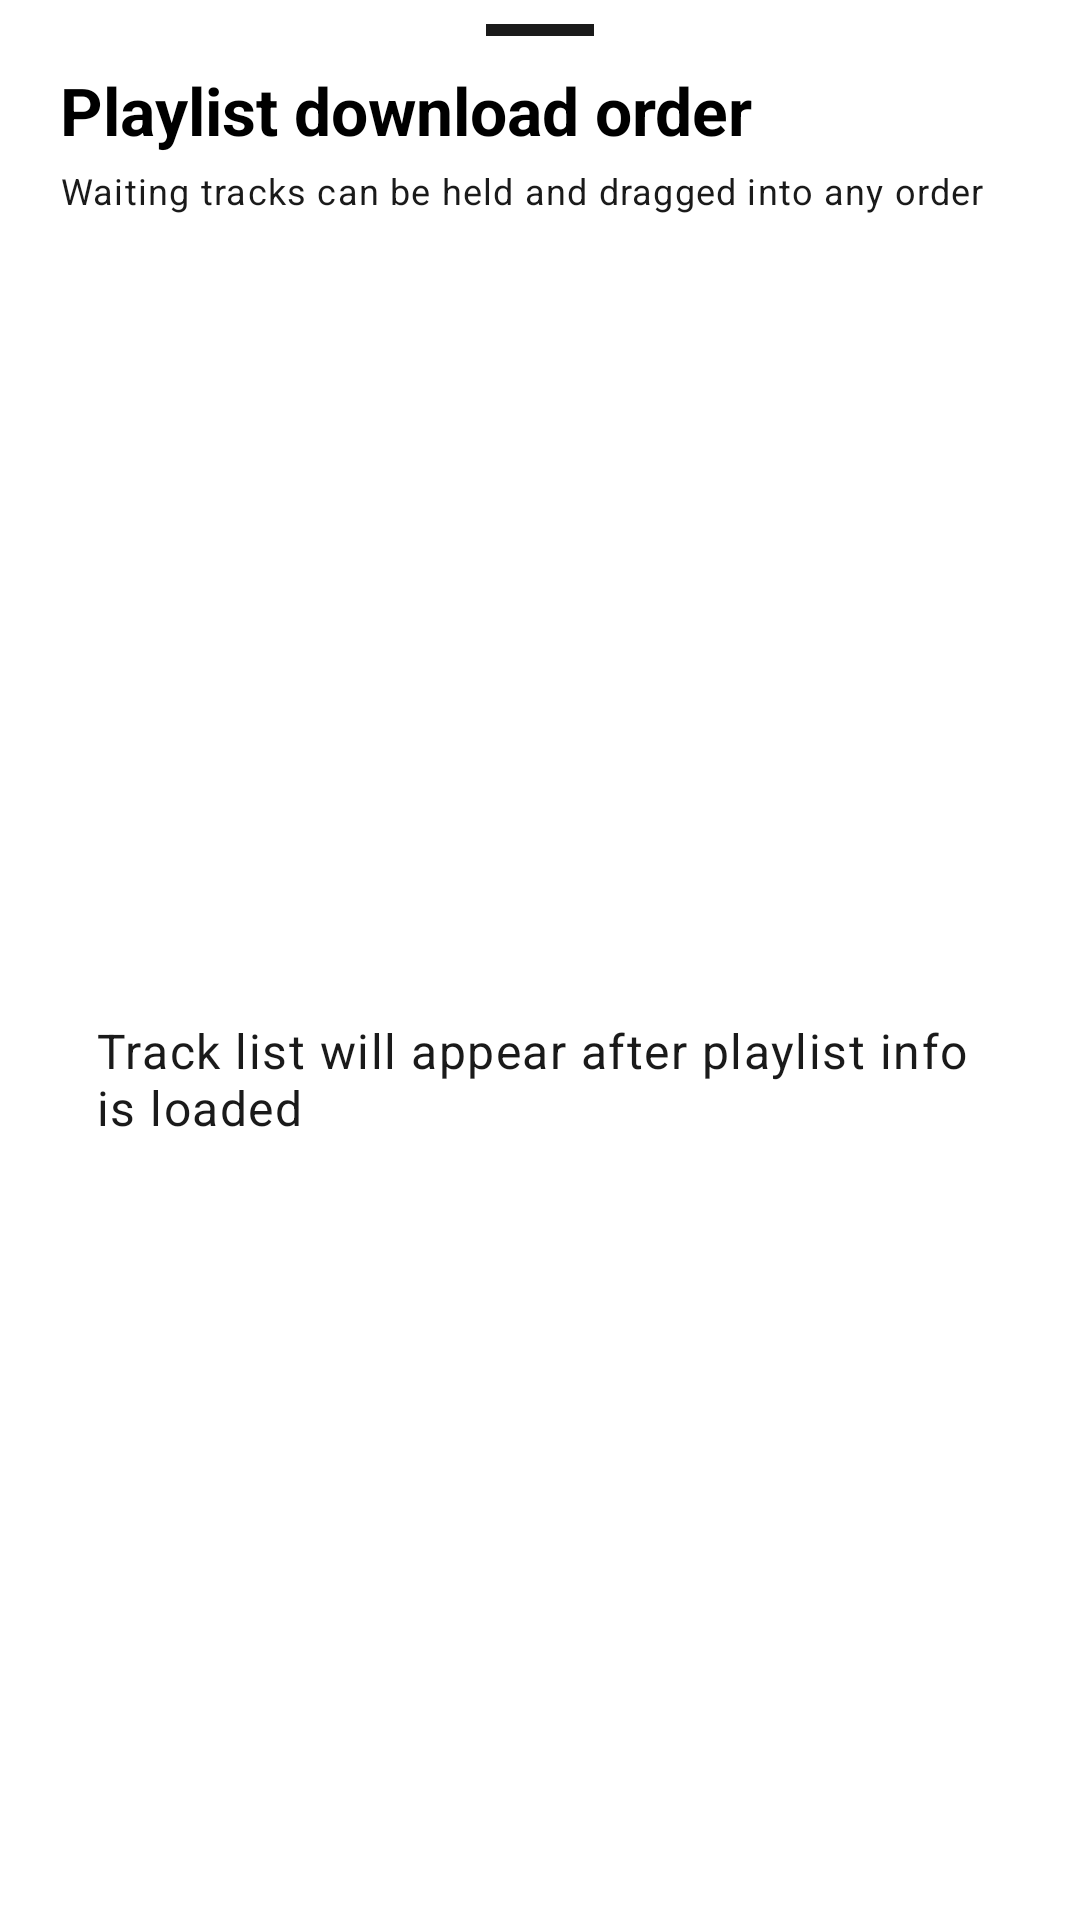

Here is an Android app screen rendered from its layout file. Give the layout XML and the strings, colors and styles it references.
<!-- AndroidManifest.xml: application theme Theme.Viby -->
<!-- res/layout/fragment_download_track_queue.xml -->
<?xml version="1.0" encoding="utf-8"?>
<LinearLayout xmlns:android="http://schemas.android.com/apk/res/android"
    xmlns:app="http://schemas.android.com/apk/res-auto"
    android:layout_width="match_parent"
    android:layout_height="wrap_content"
    android:background="?attr/colorSurface"
    android:orientation="vertical"
    android:paddingTop="8dp">

    <View
        android:layout_width="36dp"
        android:layout_height="4dp"
        android:layout_gravity="center_horizontal"
        android:layout_marginBottom="10dp"
        android:background="@color/viby_text_secondary" />

    <TextView
        android:id="@+id/downloadTrackQueueTitle"
        android:layout_width="match_parent"
        android:layout_height="wrap_content"
        android:paddingHorizontal="20dp"
        android:text="@string/download_track_queue_title"
        android:textAppearance="?attr/textAppearanceTitleLarge"
        android:textStyle="bold" />

    <TextView
        android:layout_width="match_parent"
        android:layout_height="wrap_content"
        android:paddingHorizontal="20dp"
        android:paddingTop="4dp"
        android:paddingBottom="8dp"
        android:text="@string/download_track_queue_hint"
        android:textAppearance="?attr/textAppearanceBodySmall"
        android:textColor="?android:attr/textColorSecondary" />

    <Button
        android:id="@+id/downloadRetryAll"
        android:layout_width="wrap_content"
        android:layout_height="wrap_content"
        android:layout_gravity="end"
        android:layout_marginHorizontal="12dp"
        android:text="@string/download_retry_all"
        android:visibility="gone" />

    <FrameLayout
        android:layout_width="match_parent"
        android:layout_height="match_parent"
        android:minHeight="260dp">

        <androidx.recyclerview.widget.RecyclerView
            android:id="@+id/downloadTrackQueueList"
            android:layout_width="match_parent"
            android:layout_height="match_parent"
            android:clipToPadding="false"
            android:paddingBottom="16dp"
            app:layoutManager="androidx.recyclerview.widget.LinearLayoutManager" />

        <TextView
            android:id="@+id/downloadTrackQueueEmpty"
            android:layout_width="wrap_content"
            android:layout_height="wrap_content"
            android:layout_gravity="center"
            android:padding="32dp"
            android:text="@string/download_track_queue_loading"
            android:textAppearance="?attr/textAppearanceBodyLarge"
            android:textColor="?android:attr/textColorSecondary" />
    </FrameLayout>

</LinearLayout>
<!-- resources referenced by this layout -->
<resources>
  <color name="viby_text_secondary">#FF1A1A1A</color>
  <string name="download_retry_all">Retry all failed</string>
  <string name="download_track_queue_hint">Waiting tracks can be held and dragged into any order</string>
  <string name="download_track_queue_loading">Track list will appear after playlist info is loaded</string>
  <string name="download_track_queue_title">Playlist download order</string>
  <style name="Theme.Viby" parent="Theme.Material3.Light.NoActionBar">
          <item name="colorPrimary">@color/viby_accent</item>
          <item name="colorOnPrimary">@color/viby_on_accent</item>
          <item name="colorPrimaryContainer">@color/viby_accent_dark</item>
          <item name="colorOnPrimaryContainer">@color/viby_text</item>
          <item name="colorSecondary">@color/viby_accent</item>
          <item name="colorOnSecondary">@color/viby_on_accent</item>
          <item name="colorSecondaryContainer">@color/viby_surface_high</item>
          <item name="colorOnSecondaryContainer">@color/viby_text</item>
          <item name="colorTertiary">@color/viby_accent</item>
          <item name="colorOnTertiary">@color/viby_on_accent</item>
          <item name="colorSurface">@color/viby_surface</item>
          <item name="colorOnSurface">@color/viby_text</item>
          <item name="colorSurfaceVariant">@color/viby_surface_high</item>
          <item name="colorOnSurfaceVariant">@color/viby_text_secondary</item>
          <item name="colorOutline">@color/viby_wave</item>
          <item name="colorControlActivated">@color/viby_accent</item>
          <item name="android:colorAccent">@color/viby_accent</item>
          <item name="android:windowBackground">@color/viby_bg</item>
          <item name="android:colorBackground">@color/viby_bg</item>
          <item name="android:textColorPrimary">@color/viby_text</item>
          <item name="android:textColorSecondary">@color/viby_text_secondary</item>
          <item name="android:colorPrimaryDark">@color/viby_bg</item>
          <item name="colorPrimaryDark">@color/viby_bg</item>
          <item name="android:statusBarColor">@android:color/transparent</item>
          <item name="android:navigationBarColor">@android:color/transparent</item>
          <item name="android:windowLightStatusBar" tools:targetApi="m">true</item>
      </style>
  <color name="viby_accent">#FF000000</color>
  <color name="viby_on_accent">#FFFFFFFF</color>
  <color name="viby_accent_dark">#FFE6E6E6</color>
  <color name="viby_text">#FF000000</color>
  <color name="viby_surface_high">#FFE6E6E6</color>
  <color name="viby_surface">#FFFFFFFF</color>
  <color name="viby_wave">#FFE6E6E6</color>
  <color name="viby_bg">#FFFFFFFF</color>
</resources>
